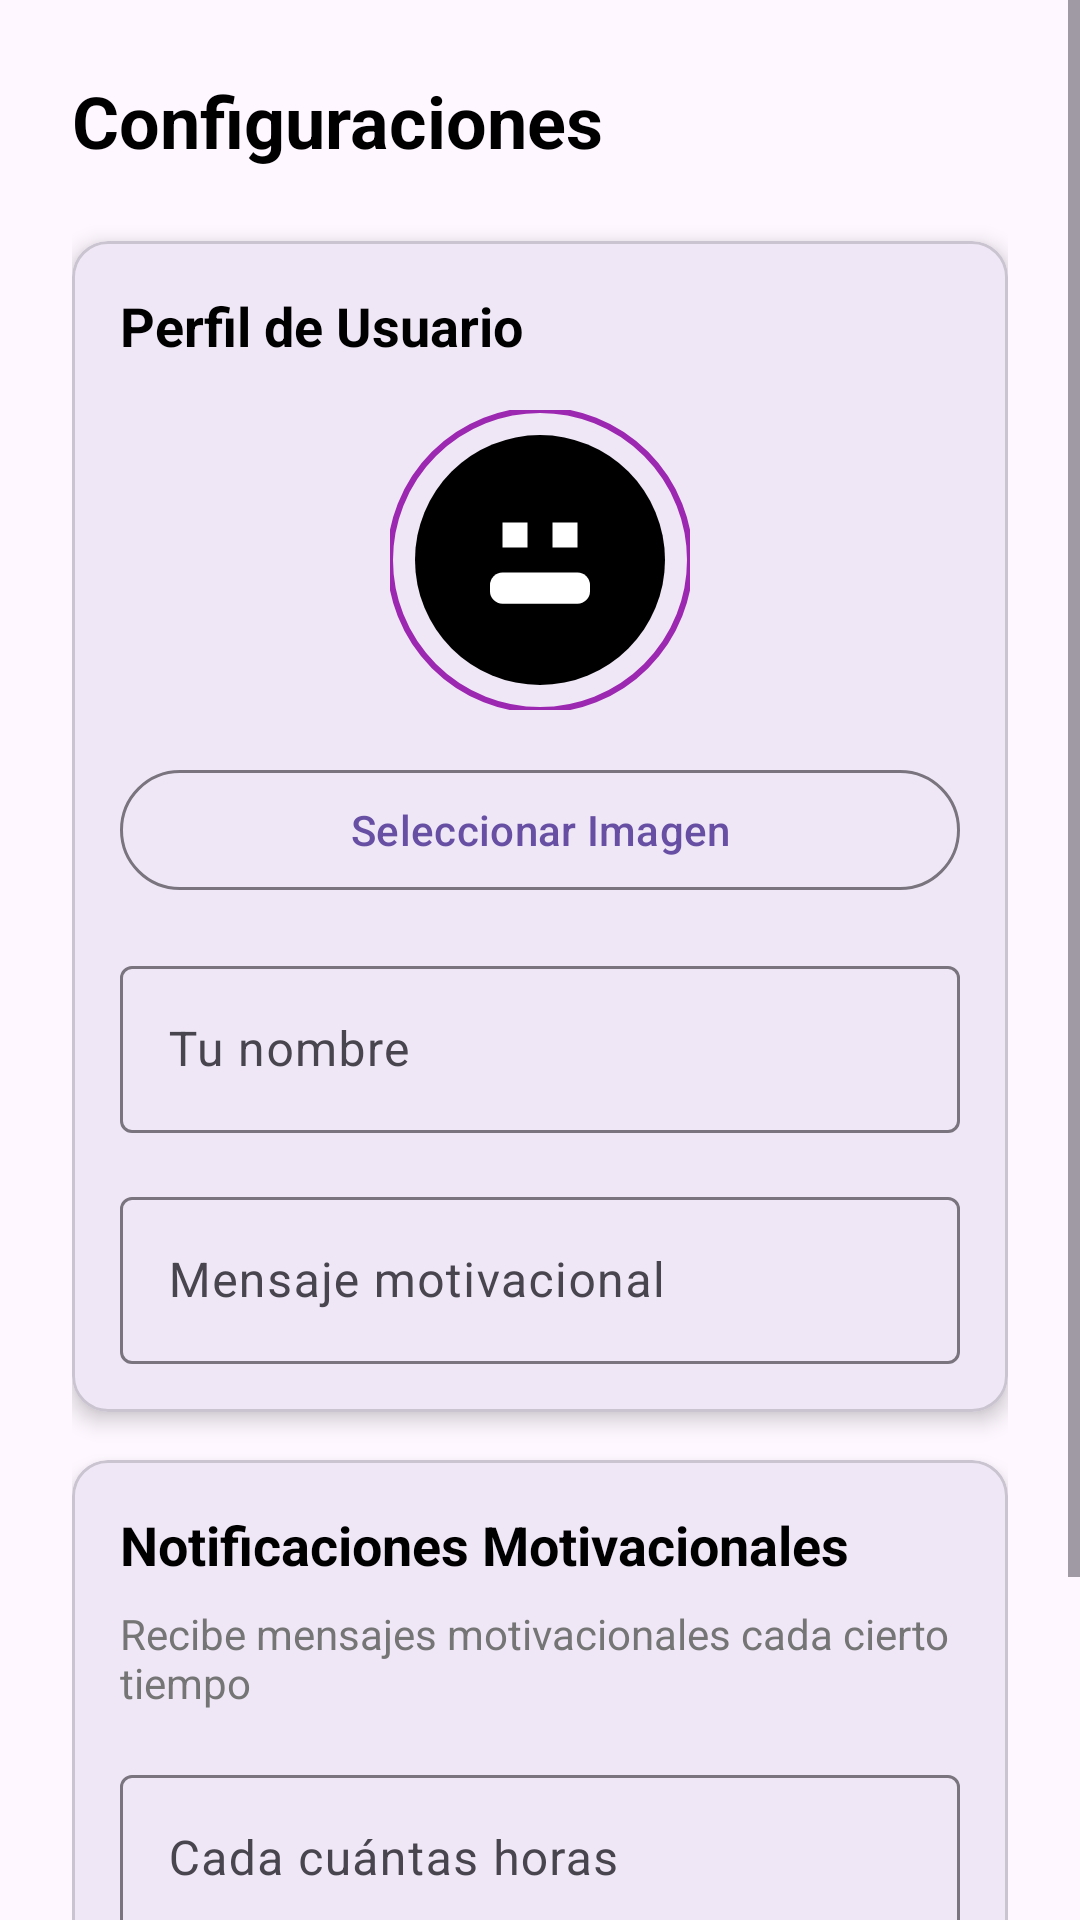

The Android layout XML behind this screen, and the referenced resources:
<!-- AndroidManifest.xml: application theme Theme.Lab5_20222238 -->
<!-- res/layout/activity_configuraciones.xml -->
<?xml version="1.0" encoding="utf-8"?>
<ScrollView xmlns:android="http://schemas.android.com/apk/res/android"
    xmlns:app="http://schemas.android.com/apk/res-auto"
    xmlns:tools="http://schemas.android.com/tools"
    android:layout_width="match_parent"
    android:layout_height="match_parent"
    android:fillViewport="true"
    tools:context=".activities.ConfiguracionesActivity">

    <androidx.constraintlayout.widget.ConstraintLayout
        android:layout_width="match_parent"
        android:layout_height="wrap_content"
        android:padding="24dp">

        <TextView
            android:id="@+id/textTitulo"
            android:layout_width="0dp"
            android:layout_height="wrap_content"
            android:text="Configuraciones"
            android:textColor="@color/black"
            android:textSize="24sp"
            android:textStyle="bold"
            app:layout_constraintEnd_toEndOf="parent"
            app:layout_constraintStart_toStartOf="parent"
            app:layout_constraintTop_toTopOf="parent" />

        <com.google.android.material.card.MaterialCardView
            android:id="@+id/cardPerfil"
            android:layout_width="0dp"
            android:layout_height="wrap_content"
            android:layout_marginTop="24dp"
            app:cardCornerRadius="12dp"
            app:cardElevation="4dp"
            app:layout_constraintEnd_toEndOf="parent"
            app:layout_constraintStart_toStartOf="parent"
            app:layout_constraintTop_toBottomOf="@id/textTitulo">

            <LinearLayout
                android:layout_width="match_parent"
                android:layout_height="wrap_content"
                android:orientation="vertical"
                android:padding="16dp">

                <TextView
                    android:layout_width="match_parent"
                    android:layout_height="wrap_content"
                    android:text="Perfil de Usuario"
                    android:textColor="@color/black"
                    android:textSize="18sp"
                    android:textStyle="bold" />

                <com.google.android.material.imageview.ShapeableImageView
                    android:id="@+id/imagenPerfilConfig"
                    android:layout_width="100dp"
                    android:layout_height="100dp"
                    android:layout_gravity="center"
                    android:layout_marginTop="16dp"
                    android:scaleType="centerCrop"
                    android:src="@drawable/ic_profile_placeholder"
                    app:shapeAppearanceOverlay="@style/RoundedImageView"
                    app:strokeColor="@color/purple_500"
                    app:strokeWidth="2dp" />

                <com.google.android.material.button.MaterialButton
                    android:id="@+id/btnSeleccionarImagen"
                    android:layout_width="match_parent"
                    android:layout_height="wrap_content"
                    android:layout_marginTop="16dp"
                    android:text="Seleccionar Imagen"
                    app:icon="@drawable/ic_image"
                    style="@style/Widget.Material3.Button.OutlinedButton" />

                <com.google.android.material.textfield.TextInputLayout
                    android:id="@+id/layoutNombreUsuario"
                    android:layout_width="match_parent"
                    android:layout_height="wrap_content"
                    android:layout_marginTop="16dp"
                    android:hint="Tu nombre"
                    style="@style/Widget.Material3.TextInputLayout.OutlinedBox">

                    <com.google.android.material.textfield.TextInputEditText
                        android:id="@+id/editNombreUsuario"
                        android:layout_width="match_parent"
                        android:layout_height="wrap_content"
                        android:inputType="textPersonName" />
                </com.google.android.material.textfield.TextInputLayout>

                <com.google.android.material.textfield.TextInputLayout
                    android:id="@+id/layoutMensajeMotivacional"
                    android:layout_width="match_parent"
                    android:layout_height="wrap_content"
                    android:layout_marginTop="16dp"
                    android:hint="Mensaje motivacional"
                    style="@style/Widget.Material3.TextInputLayout.OutlinedBox">

                    <com.google.android.material.textfield.TextInputEditText
                        android:id="@+id/editMensajeMotivacional"
                        android:layout_width="match_parent"
                        android:layout_height="wrap_content"
                        android:inputType="text" />
                </com.google.android.material.textfield.TextInputLayout>

            </LinearLayout>
        </com.google.android.material.card.MaterialCardView>

        <com.google.android.material.card.MaterialCardView
            android:id="@+id/cardNotificaciones"
            android:layout_width="0dp"
            android:layout_height="wrap_content"
            android:layout_marginTop="16dp"
            app:cardCornerRadius="12dp"
            app:cardElevation="4dp"
            app:layout_constraintEnd_toEndOf="parent"
            app:layout_constraintStart_toStartOf="parent"
            app:layout_constraintTop_toBottomOf="@id/cardPerfil">

            <LinearLayout
                android:layout_width="match_parent"
                android:layout_height="wrap_content"
                android:orientation="vertical"
                android:padding="16dp">

                <TextView
                    android:layout_width="match_parent"
                    android:layout_height="wrap_content"
                    android:text="Notificaciones Motivacionales"
                    android:textColor="@color/black"
                    android:textSize="18sp"
                    android:textStyle="bold" />

                <TextView
                    android:layout_width="match_parent"
                    android:layout_height="wrap_content"
                    android:layout_marginTop="8dp"
                    android:text="Recibe mensajes motivacionales cada cierto tiempo"
                    android:textColor="@color/gray"
                    android:textSize="14sp" />

                <com.google.android.material.textfield.TextInputLayout
                    android:id="@+id/layoutHorasNotificacion"
                    android:layout_width="match_parent"
                    android:layout_height="wrap_content"
                    android:layout_marginTop="16dp"
                    android:hint="Cada cuántas horas"
                    style="@style/Widget.Material3.TextInputLayout.OutlinedBox">

                    <com.google.android.material.textfield.TextInputEditText
                        android:id="@+id/editHorasNotificacion"
                        android:layout_width="match_parent"
                        android:layout_height="wrap_content"
                        android:inputType="number" />
                </com.google.android.material.textfield.TextInputLayout>

            </LinearLayout>
        </com.google.android.material.card.MaterialCardView>

        <com.google.android.material.button.MaterialButton
            android:id="@+id/btnGuardarConfiguraciones"
            android:layout_width="0dp"
            android:layout_height="60dp"
            android:layout_marginTop="32dp"
            android:text="Guardar Configuraciones"
            android:textSize="16sp"
            app:layout_constraintEnd_toEndOf="parent"
            app:layout_constraintStart_toStartOf="parent"
            app:layout_constraintTop_toBottomOf="@id/cardNotificaciones" />

    </androidx.constraintlayout.widget.ConstraintLayout>
</ScrollView>
<!-- resources referenced by this layout -->
<resources>
  <color name="black">#FF000000</color>
  <color name="gray">#757575</color>
  <color name="purple_500">#9C27B0</color>
  <!-- drawable ic_profile_placeholder (drawable) -->
  <vector xmlns:android="http://schemas.android.com/apk/res/android"
      android:width="24dp"
      android:height="24dp"
      android:viewportWidth="24"
      android:viewportHeight="24">
      <path
          android:fillColor="#FF000000"
          android:pathData="M12,12m-10,0a10,10 0,1 1,20 0a10,10 0,1 1,-20 0"/>
      <path
          android:fillColor="#FFFFFFFF"
          android:pathData="M9,9h2v2h-2z"/>
      <path
          android:fillColor="#FFFFFFFF"
          android:pathData="M13,9h2v2h-2z"/>
      <path
          android:fillColor="#FFFFFFFF"
          android:pathData="M9,13h6a1,1 0,0 1,1 1v0.5a1,1 0,0 1,-1 1h-6a1,1 0,0 1,-1 -1v-0.5a1,1 0,0 1,1 -1z"/>
  </vector>
  <style name="RoundedImageView">
          <item name="cornerFamily">rounded</item>
          <item name="cornerSize">50%</item>
      </style>
  <style name="Theme.Lab5_20222238" parent="Base.Theme.Lab5_20222238" />
  <style name="Base.Theme.Lab5_20222238" parent="Theme.Material3.DayNight.NoActionBar">
          
          
      </style>
</resources>
